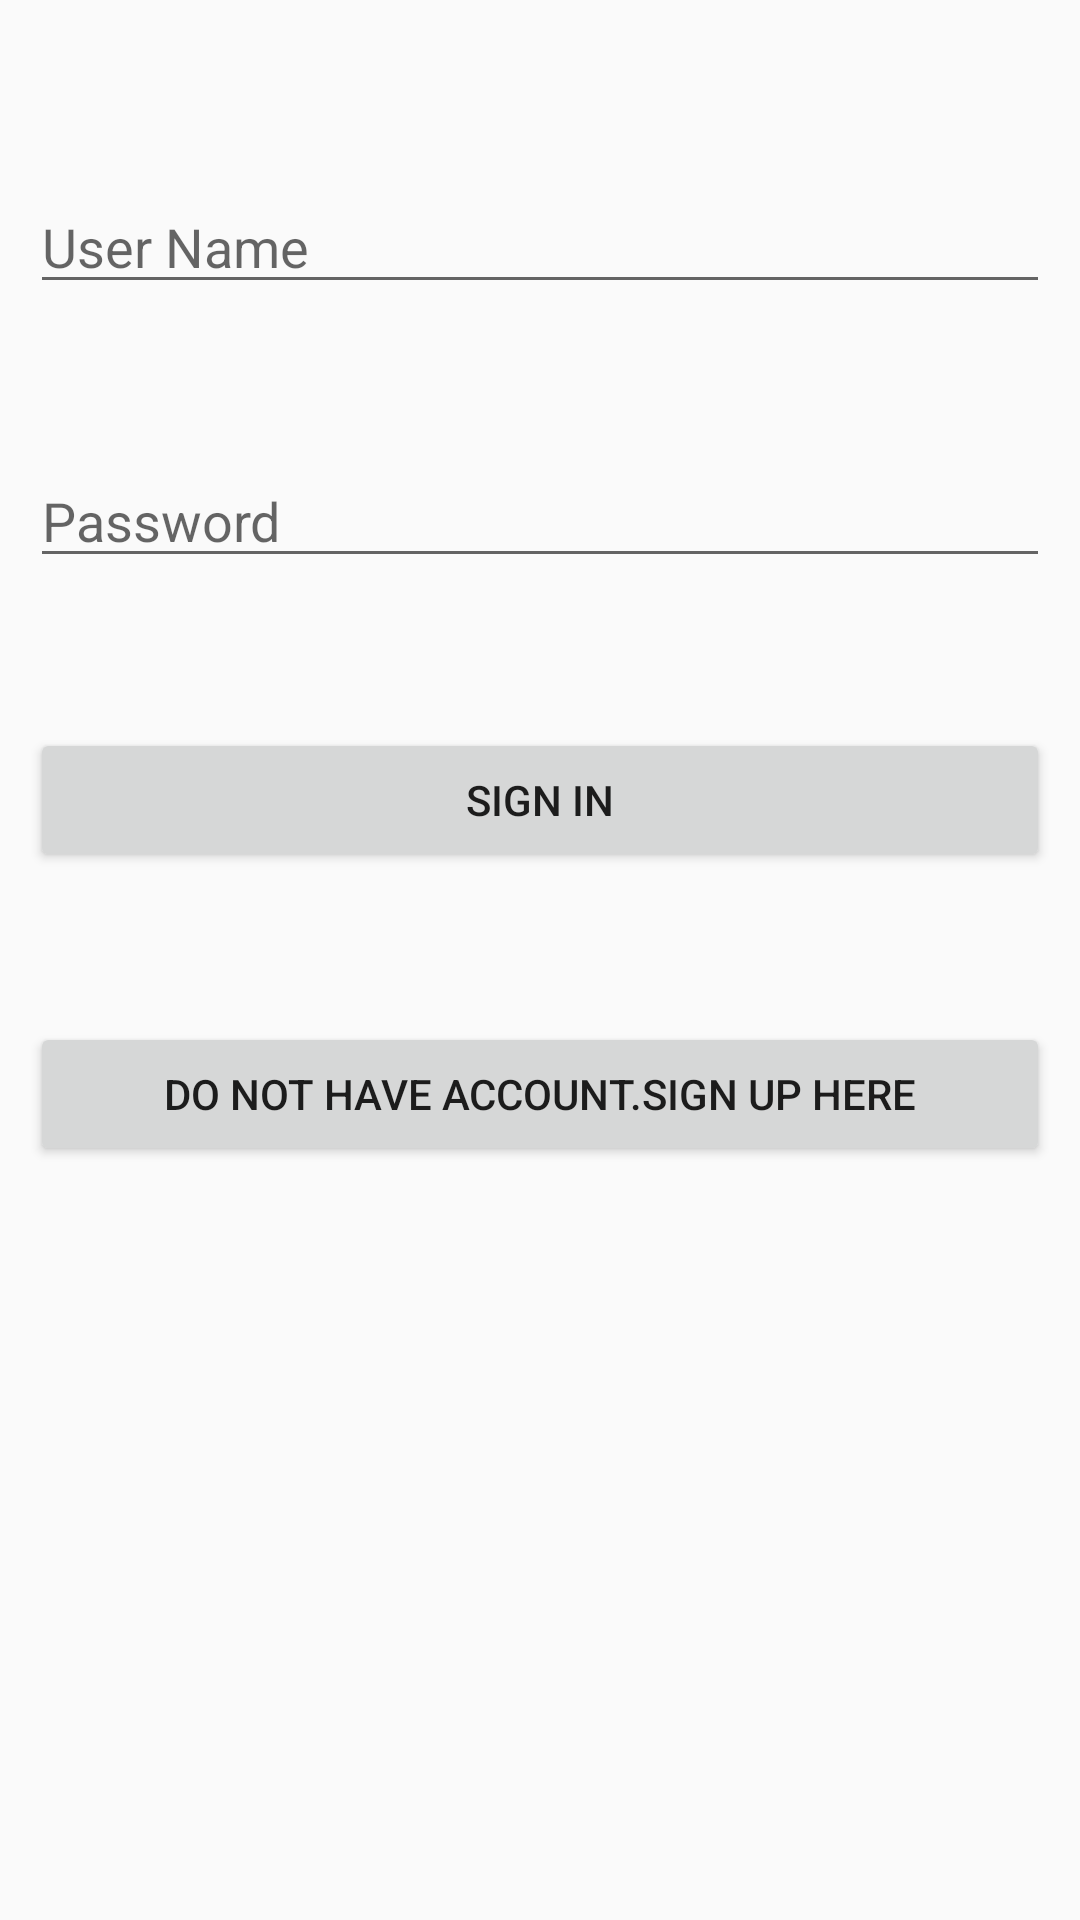

Here is an Android app screen rendered from its layout file. Give the layout XML and the strings, colors and styles it references.
<!-- AndroidManifest.xml: application theme AppTheme -->
<!-- res/layout/activity_farmer_login.xml -->
<?xml version="1.0" encoding="utf-8"?>

<RelativeLayout xmlns:android="http://schemas.android.com/apk/res/android"
    xmlns:app="http://schemas.android.com/apk/res-auto"
    xmlns:tools="http://schemas.android.com/tools"
    android:layout_width="match_parent"
    android:layout_height="match_parent"
    android:padding="10dp"
    tools:context=".farmer_login">

    <EditText
        android:id="@+id/usernamef"
        android:layout_width="match_parent"
        android:layout_height="wrap_content"
        android:hint="User Name"
        android:layout_marginTop="50dp"/>

    <EditText
        android:id="@+id/passwordf"
        android:layout_width="match_parent"
        android:layout_height="wrap_content"
        android:hint="Password"
        android:layout_marginTop="50dp"
        android:layout_below="@+id/usernamef"/>

    <Button
        android:id="@+id/btnsigninf"
        android:layout_width="match_parent"
        android:layout_height="wrap_content"
        android:text="Sign in"
        android:layout_marginTop="50dp"
        android:layout_below="@+id/passwordf"/>
    <Button
        android:id="@+id/btnsignupf"
        android:layout_width="match_parent"
        android:layout_height="wrap_content"
        android:text="Do Not have account.Sign up here"
        android:layout_marginTop="50dp"
        android:layout_below="@+id/btnsigninf"/>
</RelativeLayout>
<!-- resources referenced by this layout -->
<resources>
  <style name="AppTheme" parent="Theme.AppCompat.Light.NoActionBar">
          
          <item name="colorPrimary">#a4c639</item>
          <item name="colorPrimaryDark">#a4c639</item>
          <item name="colorAccent">#a4c639</item>
      </style>
</resources>
